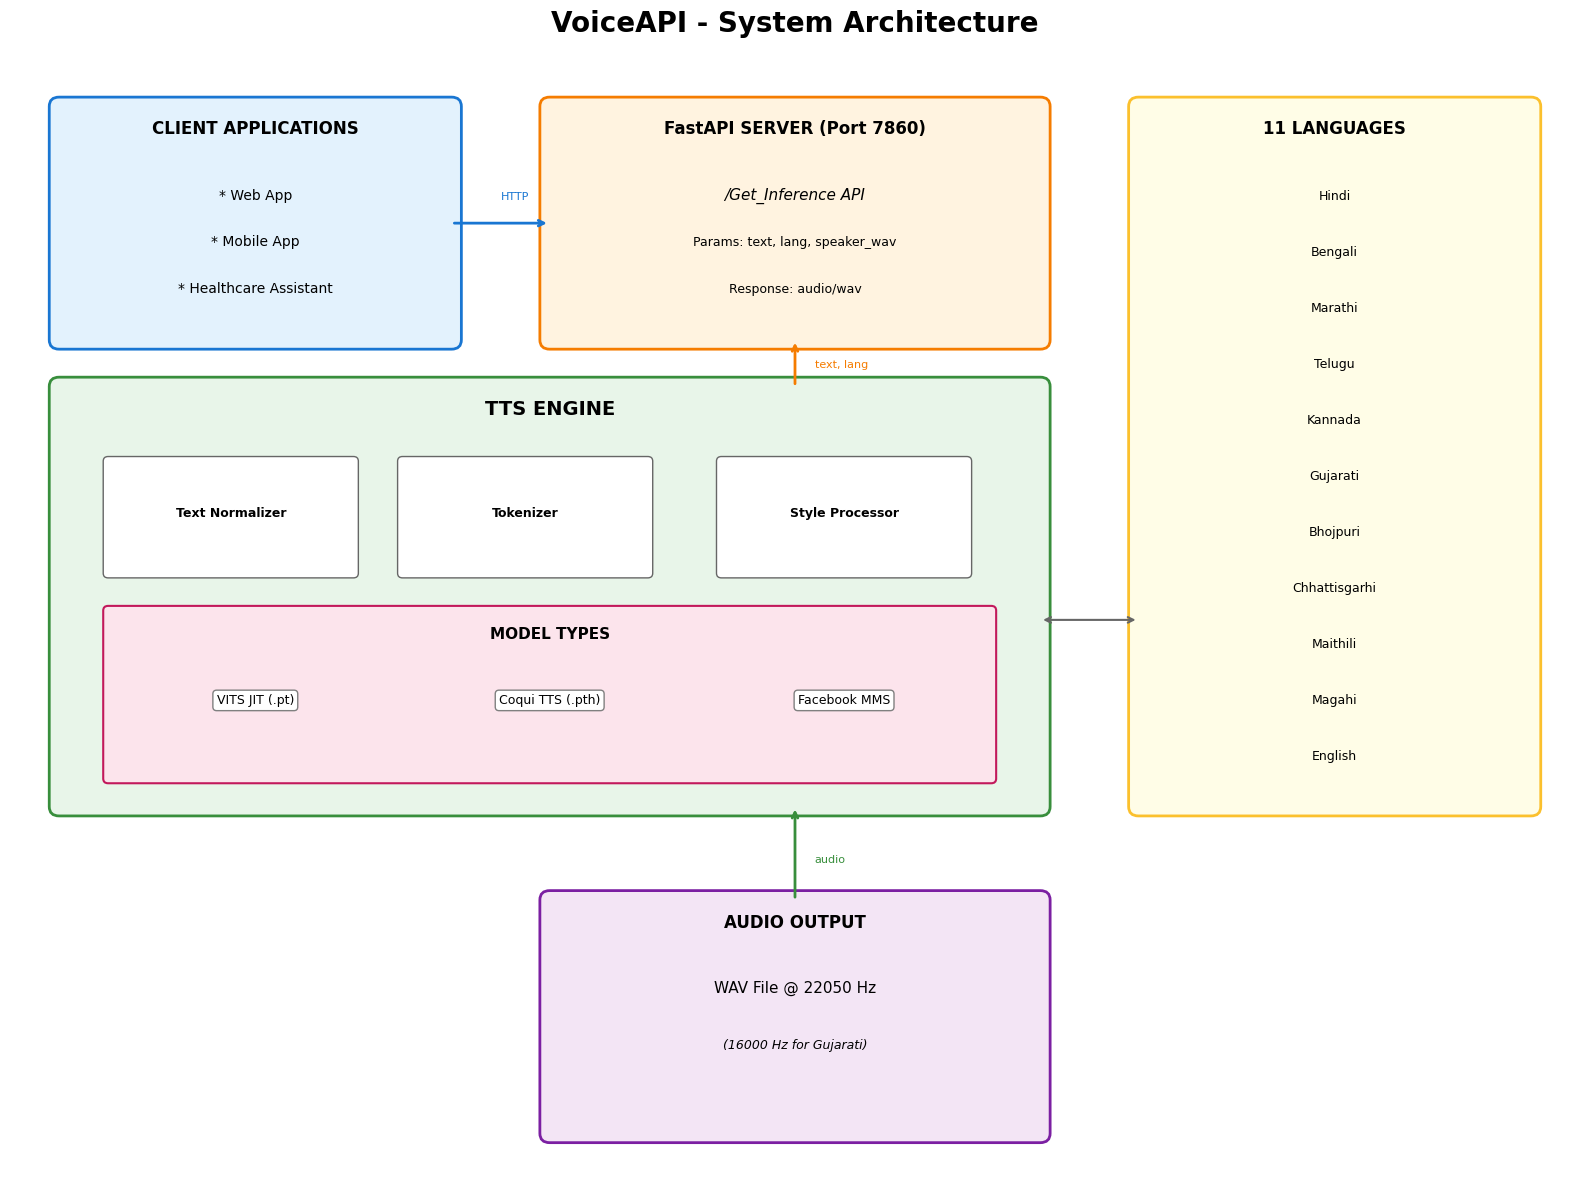

Source code (Python): (Note: this script raises an exception after producing the figure.)
"""Generate system architecture diagrams as PNG files"""
import matplotlib.pyplot as plt
from matplotlib.patches import FancyBboxPatch, Circle
import numpy as np

plt.style.use('default')
plt.rcParams['font.size'] = 10

def create_system_architecture():
    """Main system architecture diagram"""
    fig, ax = plt.subplots(1, 1, figsize=(16, 12))
    ax.set_xlim(0, 16)
    ax.set_ylim(0, 12)
    ax.axis('off')
    ax.set_title('VoiceAPI - System Architecture', fontsize=20, fontweight='bold', pad=20)
    
    colors = {
        'client': '#E3F2FD', 'api': '#FFF3E0', 'engine': '#E8F5E9',
        'model': '#FCE4EC', 'output': '#F3E5F5', 'lang': '#FFFDE7'
    }
    
    # Client Applications
    ax.add_patch(FancyBboxPatch((0.5, 9), 4, 2.5, boxstyle="round,pad=0.1",
                                facecolor=colors['client'], edgecolor='#1976D2', linewidth=2))
    ax.text(2.5, 11.2, 'CLIENT APPLICATIONS', ha='center', fontsize=12, fontweight='bold')
    ax.text(2.5, 10.5, '* Web App', ha='center', fontsize=10)
    ax.text(2.5, 10, '* Mobile App', ha='center', fontsize=10)
    ax.text(2.5, 9.5, '* Healthcare Assistant', ha='center', fontsize=10)
    
    # API Server
    ax.add_patch(FancyBboxPatch((5.5, 9), 5, 2.5, boxstyle="round,pad=0.1",
                                facecolor=colors['api'], edgecolor='#F57C00', linewidth=2))
    ax.text(8, 11.2, 'FastAPI SERVER (Port 7860)', ha='center', fontsize=12, fontweight='bold')
    ax.text(8, 10.5, '/Get_Inference API', ha='center', fontsize=11, style='italic')
    ax.text(8, 10, 'Params: text, lang, speaker_wav', ha='center', fontsize=9)
    ax.text(8, 9.5, 'Response: audio/wav', ha='center', fontsize=9)
    
    # TTS Engine
    ax.add_patch(FancyBboxPatch((0.5, 4), 10, 4.5, boxstyle="round,pad=0.1",
                                facecolor=colors['engine'], edgecolor='#388E3C', linewidth=2))
    ax.text(5.5, 8.2, 'TTS ENGINE', ha='center', fontsize=14, fontweight='bold')
    
    # Engine components
    for i, (name, x) in enumerate([('Text Normalizer', 2.25), ('Tokenizer', 5.25), ('Style Processor', 8.5)]):
        ax.add_patch(FancyBboxPatch((x-1.25, 6.5), 2.5, 1.2, boxstyle="round,pad=0.05",
                                    facecolor='white', edgecolor='#666'))
        ax.text(x, 7.1, name, ha='center', fontsize=9, fontweight='bold')
    
    # Models
    ax.add_patch(FancyBboxPatch((1, 4.3), 9, 1.8, boxstyle="round,pad=0.05",
                                facecolor=colors['model'], edgecolor='#C2185B', linewidth=1.5))
    ax.text(5.5, 5.8, 'MODEL TYPES', ha='center', fontsize=11, fontweight='bold')
    for i, (name, x) in enumerate([('VITS JIT (.pt)', 2.5), ('Coqui TTS (.pth)', 5.5), ('Facebook MMS', 8.5)]):
        ax.text(x, 5.1, name, ha='center', fontsize=9,
                bbox=dict(boxstyle='round', facecolor='white', edgecolor='gray'))
    
    # Languages
    ax.add_patch(FancyBboxPatch((11.5, 4), 4, 7.5, boxstyle="round,pad=0.1",
                                facecolor=colors['lang'], edgecolor='#FBC02D', linewidth=2))
    ax.text(13.5, 11.2, '11 LANGUAGES', ha='center', fontsize=12, fontweight='bold')
    languages = ['Hindi', 'Bengali', 'Marathi', 'Telugu', 'Kannada', 'Gujarati',
                 'Bhojpuri', 'Chhattisgarhi', 'Maithili', 'Magahi', 'English']
    for i, lang in enumerate(languages):
        ax.text(13.5, 10.5 - i*0.6, lang, ha='center', fontsize=9)
    
    # Output
    ax.add_patch(FancyBboxPatch((5.5, 0.5), 5, 2.5, boxstyle="round,pad=0.1",
                                facecolor=colors['output'], edgecolor='#7B1FA2', linewidth=2))
    ax.text(8, 2.7, 'AUDIO OUTPUT', ha='center', fontsize=12, fontweight='bold')
    ax.text(8, 2, 'WAV File @ 22050 Hz', ha='center', fontsize=11)
    ax.text(8, 1.4, '(16000 Hz for Gujarati)', ha='center', fontsize=9, style='italic')
    
    # Arrows
    ax.annotate('', xy=(5.5, 10.25), xytext=(4.5, 10.25),
                arrowprops=dict(arrowstyle='->', color='#1976D2', lw=2))
    ax.annotate('', xy=(8, 9), xytext=(8, 8.5),
                arrowprops=dict(arrowstyle='->', color='#F57C00', lw=2))
    ax.annotate('', xy=(8, 4), xytext=(8, 3),
                arrowprops=dict(arrowstyle='->', color='#388E3C', lw=2))
    ax.annotate('', xy=(11.5, 6), xytext=(10.5, 6),
                arrowprops=dict(arrowstyle='<->', color='#666', lw=1.5))
    
    ax.text(5, 10.5, 'HTTP', fontsize=8, color='#1976D2')
    ax.text(8.2, 8.7, 'text, lang', fontsize=8, color='#F57C00')
    ax.text(8.2, 3.4, 'audio', fontsize=8, color='#388E3C')
    
    plt.tight_layout()
    plt.savefig('diagrams/system_architecture.png', dpi=150, bbox_inches='tight', facecolor='white')
    plt.close()
    print("Created: diagrams/system_architecture.png")

def create_data_flow():
    """Data flow diagram"""
    fig, ax = plt.subplots(1, 1, figsize=(14, 10))
    ax.set_xlim(0, 14)
    ax.set_ylim(0, 10)
    ax.axis('off')
    ax.set_title('VoiceAPI - Data Flow Diagram', fontsize=18, fontweight='bold', pad=20)
    
    components = [('Client', 1.5, '#E3F2FD'), ('API Server', 4.5, '#FFF3E0'),
                  ('TTS Engine', 7.5, '#E8F5E9'), ('Model', 10.5, '#FCE4EC')]
    
    for name, x, color in components:
        ax.add_patch(FancyBboxPatch((x-0.8, 9), 1.6, 0.8, boxstyle="round,pad=0.05",
                                    facecolor=color, edgecolor='black', linewidth=1.5))
        ax.text(x, 9.4, name, ha='center', fontsize=10, fontweight='bold')
        ax.plot([x, x], [0.5, 9], 'k--', linewidth=1, alpha=0.5)
    
    messages = [
        (1.5, 4.5, 8.5, '1. GET /Get_Inference?text=...&lang=hindi', '#1976D2'),
        (4.5, 7.5, 7.8, '2. synthesize(text, voice)', '#F57C00'),
        (7.5, 7.5, 7.3, '3. Normalize & Tokenize', '#388E3C'),
        (7.5, 10.5, 6.5, '4. Load model', '#C2185B'),
        (10.5, 10.5, 6.0, '5. Forward pass (inference)', '#C2185B'),
        (10.5, 7.5, 5.3, '6. Raw audio tensor', '#C2185B'),
        (7.5, 7.5, 4.8, '7. Apply style (pitch/speed)', '#388E3C'),
        (7.5, 4.5, 4.0, '8. TTSOutput', '#F57C00'),
        (4.5, 4.5, 3.5, '9. Convert to WAV bytes', '#F57C00'),
        (4.5, 1.5, 2.5, '10. audio/wav response', '#1976D2'),
    ]
    
    for x1, x2, y, label, color in messages:
        if x1 < x2:
            ax.annotate('', xy=(x2-0.1, y), xytext=(x1+0.1, y),
                       arrowprops=dict(arrowstyle='->', color=color, lw=1.5))
        elif x1 > x2:
            ax.annotate('', xy=(x2+0.1, y), xytext=(x1-0.1, y),
                       arrowprops=dict(arrowstyle='->', color=color, lw=1.5))
        else:
            ax.annotate('', xy=(x1+0.3, y-0.3), xytext=(x1+0.3, y),
                       arrowprops=dict(arrowstyle='->', color=color, lw=1.5,
                                      connectionstyle="arc3,rad=0.3"))
        text_x = (x1 + x2) / 2 if x1 != x2 else x1 + 1.5
        ax.text(text_x, y + 0.15, label, ha='center', fontsize=8, color=color)
    
    plt.tight_layout()
    plt.savefig('diagrams/data_flow.png', dpi=150, bbox_inches='tight', facecolor='white')
    plt.close()
    print("Created: diagrams/data_flow.png")

def create_model_architecture():
    """VITS model architecture"""
    fig, ax = plt.subplots(1, 1, figsize=(16, 8))
    ax.set_xlim(0, 16)
    ax.set_ylim(0, 8)
    ax.axis('off')
    ax.set_title('VITS Model Architecture', fontsize=18, fontweight='bold', pad=20)
    
    blocks = [
        ('INPUT\n\nText\n"Hello"', 0.5, '#E3F2FD', '#1976D2'),
        ('TEXT ENCODER\n\nChar Embedding\n     |\nTransformer\n(6 layers, 192 hidden)', 3.5, '#FFF3E0', '#F57C00'),
        ('FLOW MODEL\n\nPrior Encoder\n     |\nNormalizing Flow\n     |\nDuration Predictor', 7.5, '#E8F5E9', '#388E3C'),
        ('HiFi-GAN DECODER\n\nUpsampling\n     |\nResidual Blocks\n     |\nAudio Output', 11.5, '#FCE4EC', '#C2185B'),
    ]
    
    for text, x, fc, ec in blocks:
        ax.add_patch(FancyBboxPatch((x, 2.5), 3, 3.5, boxstyle="round,pad=0.1",
                                    facecolor=fc, edgecolor=ec, linewidth=2))
        ax.text(x+1.5, 4.25, text, ha='center', va='center', fontsize=9, linespacing=1.3)
    
    # Arrows
    for x in [3.4, 7.4, 11.4]:
        ax.annotate('', xy=(x+0.1, 4.25), xytext=(x-0.4, 4.25),
                    arrowprops=dict(arrowstyle='->', color='black', lw=2))
    
    # Waveform
    ax.add_patch(FancyBboxPatch((14.8, 3.5), 1, 1.5, boxstyle="round,pad=0.05",
                                facecolor='#F3E5F5', edgecolor='#7B1FA2', linewidth=1.5))
    x_wave = np.linspace(15, 15.6, 50)
    y_wave = 4.25 + 0.3 * np.sin(np.linspace(0, 8*np.pi, 50))
    ax.plot(x_wave, y_wave, color='#7B1FA2', linewidth=1.5)
    ax.annotate('', xy=(14.7, 4.25), xytext=(14.6, 4.25),
                arrowprops=dict(arrowstyle='->', color='black', lw=2))
    
    ax.text(8, 1.5, 'Sample Rate: 22050 Hz  |  Duration: Stochastic  |  Vocoder: HiFi-GAN',
            ha='center', fontsize=10, style='italic', color='#666')
    
    plt.tight_layout()
    plt.savefig('diagrams/model_architecture.png', dpi=150, bbox_inches='tight', facecolor='white')
    plt.close()
    print("Created: diagrams/model_architecture.png")

def create_training_pipeline():
    """Training pipeline"""
    fig, ax = plt.subplots(1, 1, figsize=(14, 10))
    ax.set_xlim(0, 14)
    ax.set_ylim(0, 10)
    ax.axis('off')
    ax.set_title('VoiceAPI - Training Pipeline', fontsize=18, fontweight='bold', pad=20)
    
    # Data Sources
    ax.add_patch(FancyBboxPatch((0.5, 7.5), 4, 2, boxstyle="round,pad=0.1",
                                facecolor='#E3F2FD', edgecolor='#1976D2', linewidth=2))
    ax.text(2.5, 9.2, 'TRAINING DATA', ha='center', fontsize=12, fontweight='bold')
    for i, ds in enumerate(['OpenSLR (Hindi, Bengali...)', 'Mozilla Common Voice',
                           'IndicTTS Corpus', 'AI4Bharat Indic-Voices']):
        ax.text(2.5, 8.6 - i*0.35, '* ' + ds, ha='center', fontsize=8)
    
    # Data Prep
    ax.add_patch(FancyBboxPatch((5.5, 7.5), 3.5, 2, boxstyle="round,pad=0.1",
                                facecolor='#FFF3E0', edgecolor='#F57C00', linewidth=2))
    ax.text(7.25, 9.2, 'DATA PREP', ha='center', fontsize=12, fontweight='bold')
    ax.text(7.25, 8.6, 'prepare_dataset.py', ha='center', fontsize=9, style='italic')
    ax.text(7.25, 8.1, '* Normalize to 22050 Hz', ha='center', fontsize=8)
    ax.text(7.25, 7.7, '* Generate transcripts', ha='center', fontsize=8)
    
    # Training
    ax.add_patch(FancyBboxPatch((2, 4), 5, 2.5, boxstyle="round,pad=0.1",
                                facecolor='#E8F5E9', edgecolor='#388E3C', linewidth=2))
    ax.text(4.5, 6.2, 'TRAINING', ha='center', fontsize=12, fontweight='bold')
    ax.text(4.5, 5.7, 'train_vits.py', ha='center', fontsize=9, style='italic')
    for i, t in enumerate(['* 1000 epochs', '* Batch size: 32', '* AdamW optimizer']):
        ax.text(4.5, 5.2 - i*0.35, t, ha='center', fontsize=8)
    
    # Config
    ax.add_patch(FancyBboxPatch((8, 4.5), 2.5, 1.5, boxstyle="round,pad=0.1",
                                facecolor='#FFFDE7', edgecolor='#FBC02D', linewidth=2))
    ax.text(9.25, 5.7, 'CONFIG', ha='center', fontsize=11, fontweight='bold')
    ax.text(9.25, 5.2, 'configs/*.yaml', ha='center', fontsize=9, style='italic')
    ax.text(9.25, 4.8, 'hindi_female.yaml', ha='center', fontsize=8)
    
    # Export
    ax.add_patch(FancyBboxPatch((2, 0.5), 5, 2.5, boxstyle="round,pad=0.1",
                                facecolor='#FCE4EC', edgecolor='#C2185B', linewidth=2))
    ax.text(4.5, 2.7, 'EXPORT', ha='center', fontsize=12, fontweight='bold')
    ax.text(4.5, 2.2, 'export_model.py', ha='center', fontsize=9, style='italic')
    for i, t in enumerate(['* JIT trace -> .pt', '* Generate chars.txt', '* Package for inference']):
        ax.text(4.5, 1.7 - i*0.35, t, ha='center', fontsize=8)
    
    # Output
    ax.add_patch(FancyBboxPatch((8, 0.5), 4, 2.5, boxstyle="round,pad=0.1",
                                facecolor='#F3E5F5', edgecolor='#7B1FA2', linewidth=2))
    ax.text(10, 2.7, 'OUTPUT', ha='center', fontsize=12, fontweight='bold')
    ax.text(10, 2.1, 'models/', ha='center', fontsize=10, fontweight='bold')
    ax.text(8.5, 1.5, 'hi_male/  hi_female/', ha='left', fontsize=8)
    ax.text(8.5, 1.1, 'bn_male/  bn_female/', ha='left', fontsize=8)
    ax.text(8.5, 0.7, '...21 voices total', ha='left', fontsize=8, style='italic')
    
    # Arrows
    ax.annotate('', xy=(5.4, 8.5), xytext=(4.6, 8.5), arrowprops=dict(arrowstyle='->', lw=2))
    ax.annotate('', xy=(4.5, 7.4), xytext=(7.25, 7.4), arrowprops=dict(arrowstyle='->', lw=2))
    ax.annotate('', xy=(7.9, 5.25), xytext=(7.1, 5.25), arrowprops=dict(arrowstyle='->', lw=2))
    ax.annotate('', xy=(4.5, 4), xytext=(4.5, 3.1), arrowprops=dict(arrowstyle='->', lw=2))
    ax.annotate('', xy=(7.9, 1.75), xytext=(7.1, 1.75), arrowprops=dict(arrowstyle='->', lw=2))
    
    plt.tight_layout()
    plt.savefig('diagrams/training_pipeline.png', dpi=150, bbox_inches='tight', facecolor='white')
    plt.close()
    print("Created: diagrams/training_pipeline.png")

def create_voice_map():
    """Voice configuration map"""
    fig, ax = plt.subplots(1, 1, figsize=(14, 10))
    ax.set_xlim(0, 14)
    ax.set_ylim(0, 11)
    ax.axis('off')
    ax.set_title('VoiceAPI - 21 Voices across 11 Languages', fontsize=18, fontweight='bold', pad=20)
    
    languages = [
        ('Hindi', ['hi_male', 'hi_female'], '#E3F2FD'),
        ('Bengali', ['bn_male', 'bn_female'], '#FFF3E0'),
        ('Marathi', ['mr_male', 'mr_female'], '#FCE4EC'),
        ('Telugu', ['te_male', 'te_female'], '#E8F5E9'),
        ('Kannada', ['kn_male', 'kn_female'], '#F3E5F5'),
        ('Gujarati', ['gu_mms'], '#FFFDE7'),
        ('Bhojpuri', ['bho_male', 'bho_female'], '#E0F7FA'),
        ('Chhattisgarhi', ['hne_male', 'hne_female'], '#FBE9E7'),
        ('Maithili', ['mai_male', 'mai_female'], '#F1F8E9'),
        ('Magahi', ['mag_male', 'mag_female'], '#EDE7F6'),
        ('English', ['en_male', 'en_female'], '#E3F2FD'),
    ]
    
    for i, (lang, voices, color) in enumerate(languages):
        y = 10 - i * 0.9
        # Language box
        ax.add_patch(FancyBboxPatch((0.5, y-0.35), 2.5, 0.7, boxstyle="round,pad=0.05",
                                    facecolor=color, edgecolor='#666', linewidth=1))
        ax.text(1.75, y, lang, ha='center', va='center', fontsize=10, fontweight='bold')
        
        # Voice boxes
        for j, voice in enumerate(voices):
            ax.add_patch(FancyBboxPatch((3.5 + j*3, y-0.3), 2.7, 0.6, boxstyle="round,pad=0.03",
                                        facecolor='white', edgecolor='#999', linewidth=1))
            gender = '(M)' if 'male' in voice else '(F)'
            ax.text(3.5 + j*3 + 1.35, y, f'{voice} {gender}', ha='center', va='center', fontsize=9)
        
        ax.plot([3, 3.5], [y, y], 'k-', linewidth=1, alpha=0.5)
    
    # Stats
    ax.add_patch(FancyBboxPatch((10, 8.5), 3.5, 2, boxstyle="round,pad=0.1",
                                facecolor='#E8F5E9', edgecolor='#388E3C', linewidth=2))
    ax.text(11.75, 10.2, 'STATS', ha='center', fontsize=12, fontweight='bold')
    ax.text(11.75, 9.5, '11 Languages', ha='center', fontsize=10)
    ax.text(11.75, 9, '21 Voices', ha='center', fontsize=10)
    ax.text(11.75, 8.5, '~8GB Models', ha='center', fontsize=10)
    
    plt.tight_layout()
    plt.savefig('diagrams/voice_map.png', dpi=150, bbox_inches='tight', facecolor='white')
    plt.close()
    print("Created: diagrams/voice_map.png")

if __name__ == '__main__':
    print("Generating VoiceAPI diagrams...\n")
    create_system_architecture()
    create_data_flow()
    create_model_architecture()
    create_training_pipeline()
    create_voice_map()
    print("\nAll diagrams saved to diagrams/ folder!")
